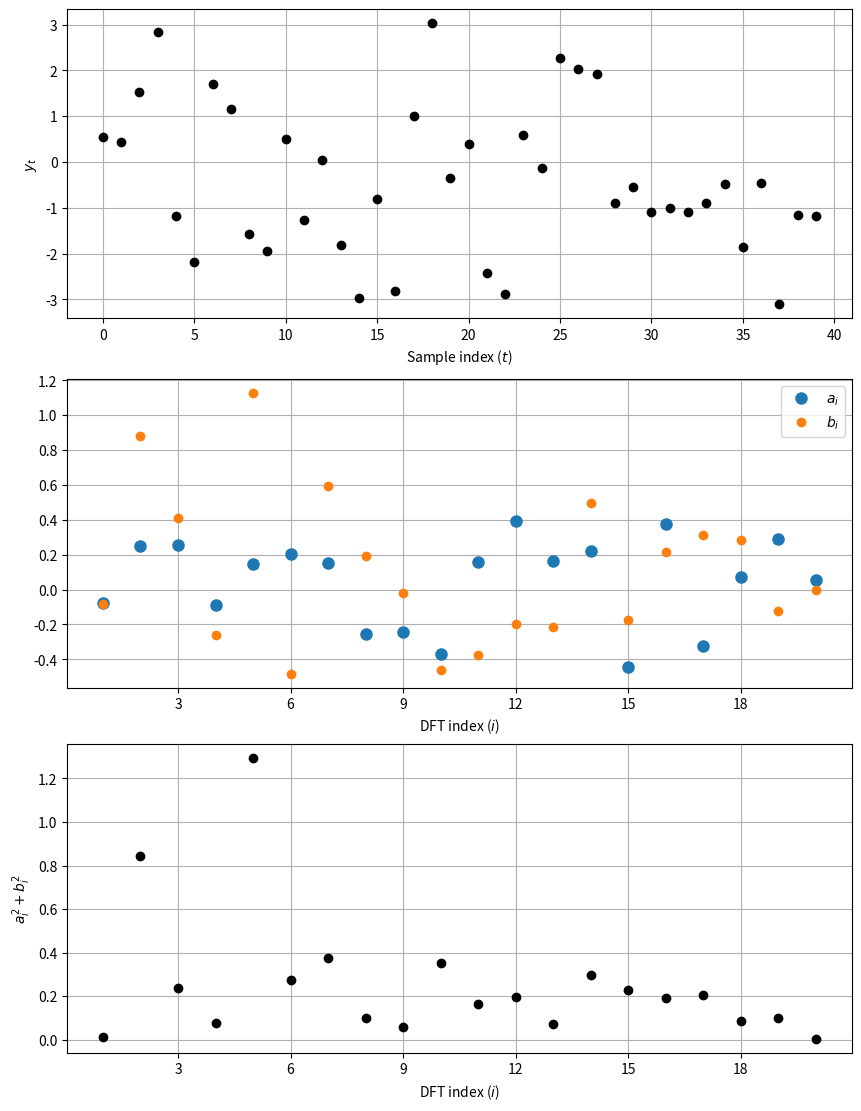

Source code (Python):
import numpy as np

def dft(y, method='slow'):

  n = len(y)
  if n % 2 == 0:
    q = n // 2
  else:
    q = (n - 1) // 2

  i = np.arange(1, q+1)
  f = i / n
  a0 = np.mean(y)

  if method == 'slow':
    a = np.full(q, np.nan)
    b = np.full(q, np.nan)
    for k in range(q):
      a[k] = 0
      b[k] = 0
      for t in range(n):
        a[k] = a[k] + y[t] * np.cos(2 * np.pi * (k+1) * t / n)
        b[k] = b[k] + y[t] * np.sin(2 * np.pi * (k+1) * t / n)

      a[k] = 2 * a[k] / n
      b[k] = 2 * b[k] / n

  if method == 'fast':
    yfft = np.fft.fft(y)[1:q+1]
    a = (2 / n) * np.real(yfft)
    b = -(2 / n) * np.imag(yfft)

  if n % 2 == 0:
    a[-1] = a[-1] / 2

  return a0, a, b, i, f


def dft_plot(i, a, b, y):
  import matplotlib.pyplot as plt
  figure, axes = plt.subplots(3, 1, figsize=(8.5, 11), layout='constrained')
  axes[0].plot(np.arange(len(y)), y, marker='o', ls='none', color='k')
  axes[0].set(xlabel='Sample index ($t$)', ylabel='$y_t$')
  axes[0].grid(True)

  axes[1].plot(i, a, label='$a_i$', marker='o', ls='none', ms=8)
  axes[1].plot(i, b, label='$b_i$', marker='o', ls='none', ms=6)
  axes[1].set(xlabel='DFT index ($i$)')
  axes[1].legend()
  axes[1].grid(True)

  power = np.asarray(a)**2 + np.asarray(b)**2
  axes[2].plot(i, power, marker='o', ls='none', color='k')
  axes[2].set(xlabel='DFT index ($i$)', ylabel='$a_i^2 + b_i^2$')
  axes[2].grid(True)
  axes[2].sharex(axes[1])
  axes[2].grid(True)

  # Modify all x labels so fractions are never shown (x values are always integer)
  from matplotlib.ticker import MaxNLocator
  axes[0].xaxis.set_major_locator(MaxNLocator(integer=True))
  axes[1].xaxis.set_major_locator(MaxNLocator(integer=True))
  axes[2].xaxis.set_major_locator(MaxNLocator(integer=True))

  #plt.show()


def dft_print(a0, a, b, i, f):
  print(f'  {"i":>4} {"a_i":>12} {"b_i":>12} {"f_i":>12}')
  print(f'  {0:4d} {a0:12.4f} {" ":12s} {0:12.4f}')
  for idx in range(len(a)):
    print(f'  {i[idx]:4d} {a[idx]:12.4f} {b[idx]:12.4f} {f[idx]:12.4f}')


def dft_test(y):
  # Verify that the slow and fast methods of computing the DFT give the same results
  a0_s, a_s, b_s, i_s, f_s = dft(y, method='slow')
  a0_f, a_f, b_f, i_f, f_f = dft(y, method='fast')
  assert np.all(a0_s == a0_f)
  assert np.allclose(a_s, a_f, rtol=1e-10, atol=1e-12)
  assert np.allclose(b_s, b_f, rtol=1e-10, atol=1e-12)
  assert np.all(i_s == i_f)
  assert np.all(f_s == f_f)
  print("All tests passed.")


def savefig(fname):
  import matplotlib.pyplot as plt
  plt.savefig(fname, dpi=300)
  print(f"Wrote {fname}")


def fisher_g(y):
  # For later HW
  _, a, b, i, f = dft(y, method='fast')
  power = (a**2 + b**2)[f < 0.5]
  total_power = np.sum(power)
  return np.max(power) / total_power


def fisher_g_test(y):
  # For later HW
  """Return Fisher's upper-tail p-value for equally spaced Gaussian white noise."""
  from math import comb, floor

  g = fisher_g(y)
  m = (len(y) - 1) // 2
  if g <= 1 / m:
    return 1.0

  p = 0.0
  for index in range(1, floor(1 / g) + 1):
    term = (-1)**(index - 1) * comb(m, index) * (1 - index * g)**(m - 1)
    p += term
  return float(np.clip(p, 0, 1))


def part1():
  y = [0, 1, 0, -1]
  a0, a, b, i, f = dft(y, method='slow')

  print("--Part 1--")
  print(f"  y = {y}")
  print("DFT")
  dft_print(a0, a, b, i, f)

  dft_plot(i, a, b, y)
  savefig('HW6_1_1.png')

def part2():
  y = [0, -1, 0, 1]
  a0, a, b, i, f = dft(y, method='slow')

  print("--Part 2--")
  print(f"  y = {y}")
  print("DFT")
  dft_print(a0, a, b, i, f)

  dft_plot(i, a, b, y)
  savefig('HW6_1_2.png')

def part3():
  n = 40 # When n = 4, gives same result as part 1
  y = np.full(n, np.nan)
  i = 1 # The frequency index for the sine wave. i = 1 means the sine wave
        # will have a frequency of i/n cycles per sample and a period of n/i samples.
  for t in range(n):
    y[t] = np.sin(2 * np.pi * (i/n) * t )

  a0, a, b, i, f = dft(y, method='slow')

  print("--Part 3--")
  dft_plot(i, a, b, y)

  dft_print(a0, a, b, i, f)
  savefig('HW6_1_3.png')

def part4():
  """
  Modify the values in y so that the DFT has the following values:
  DFT
     i          a_i          b_i          f_i
     0       0.0000                    0.0000
     1       1.0000      -0.0000       0.2500
     2       0.0000       0.0000       0.5000
  """

  y = [1, 0, -1, 0]
  a0, a, b, i, f = dft(y, method='slow')

  print("--Part 4-")
  print(f"  y = {y}")
  print("DFT")
  dft_print(a0, a, b, i, f)

  dft_plot(i, a, b, y)
  savefig('HW6_1_4.png')

def part5():
  """
  Keep n the same, but modify the equation for y[t] so that 
  a_3 = b_3 = 1; otherwise, all a_i and b_i are 0.
  """

  n = 40
  y = np.full(n, np.nan)
  i = 1
  for t in range(n):
    y[t] = np.sin(2 * np.pi * (3*i/n) * t )+ np.cos(2 * np.pi * (3*i/n) * t )

  a0, a, b, i, f = dft(y, method='slow')

  print("--Part 5--")
  dft_plot(i, a, b, y)

  dft_print(a0, a, b, i, f)
  savefig('HW6_1_5.png')

def part6():
  """
  Keep n the same, but modify the equation for y[t] so that 
  a_3 = b_3 = 1 and a_6 = 1; otherwise, all a_i and b_i are 0.
  """

  n = 40
  y = np.full(n, np.nan)
  i = 1 # The frequency index for the sine wave. i = 1 means the sine wave
        # will have a frequency of i/n cycles per sample and a period of n/i samples.
  for t in range(n):
    y[t] = np.sin(2 * np.pi * (3*i/n) * t )+ np.cos(2 * np.pi * (3*i/n) * t ) + np.cos(2 * np.pi * (6*i/n) * t )

  a0, a, b, i, f = dft(y, method='slow')

  print("--Part 6--")
  dft_plot(i, a, b, y)

  dft_print(a0, a, b, i, f)
  savefig('HW6_1_6.png')


def part7():
  """
  Here we want to determine from the plot of a^2 + b^2 when you can "see"
  evidence of the sine wave at DFT index i (frequency i/40). For small sigma,
  you should see a clear spike in the bottom plot (for the magnitude squared
  of the DFT coefficients).

  Increase sigma until it is your opinion that, visually, you can not see the
  spike in the bottom plot.

  Later we will compare your visual assessment with a more quantitative measure.
  """

  n = 40
  y = np.full(n, np.nan)
  i = 5 # The frequency index for the sine wave. i = 1 means the sine wave
         # will have a frequency of i/n cycles per sample and a period of n/i samples.
  sigma = 1.4 # Standard deviation of the noise
  for t in range(n):
    epsilon = np.random.normal(loc=0, scale=sigma)
    y[t] = epsilon + np.sin(2 * np.pi * (i/n) * t )

  a0, a, b, i, f = dft(y, method='slow')

  print("--Part 7--")
  dft_plot(i, a, b, y)

  dft_print(a0, a, b, i, f)
  savefig('HW6_1_7.png')

# part1()
# part2()
# part3()
# part4()
# part5()
# part6()
part7()
